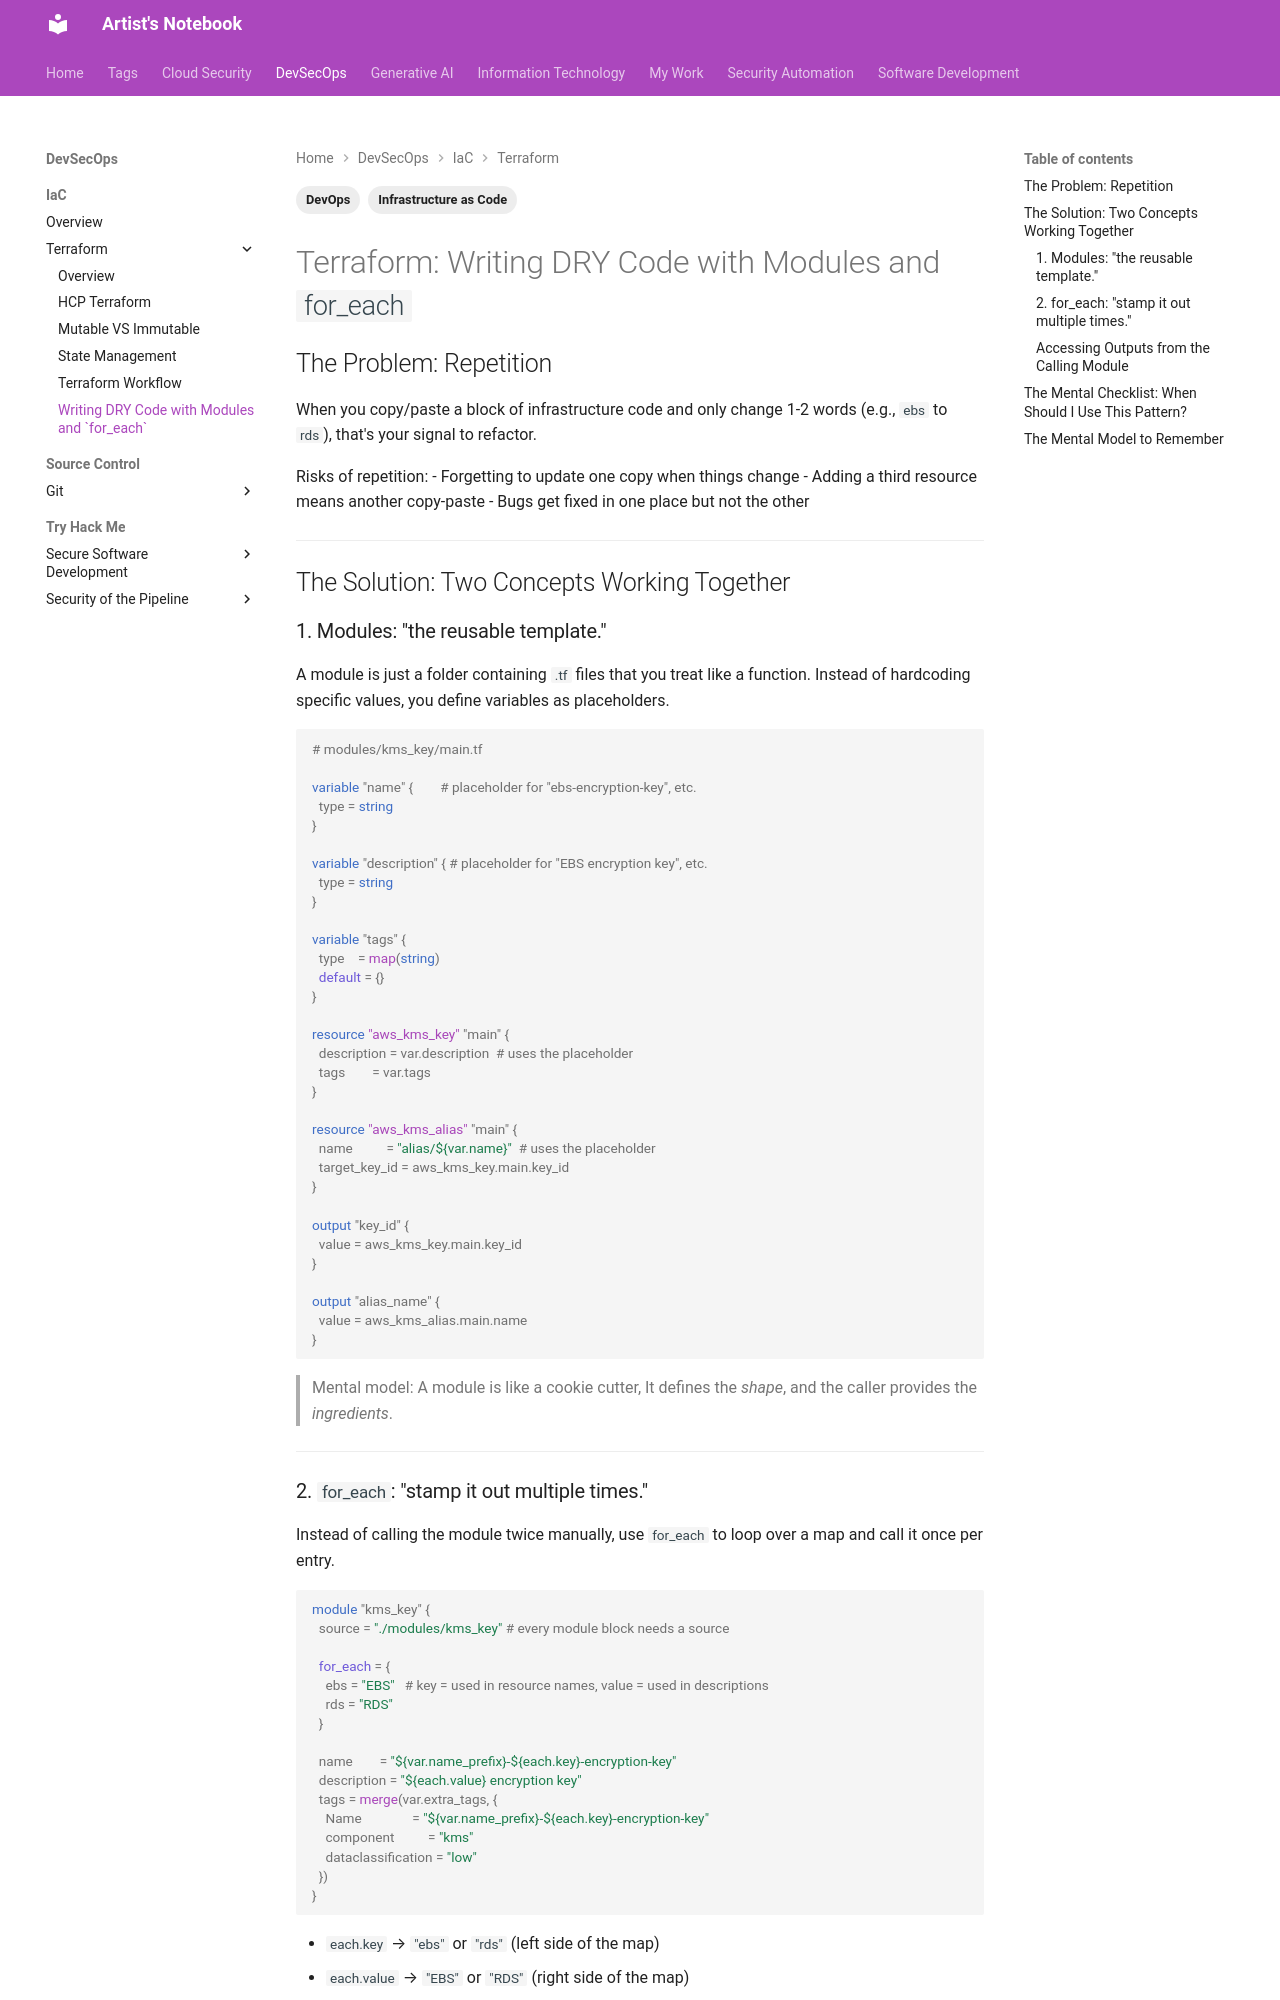

repository: ArtistYay/notes.artistuniverse.github.io · page: devsecops/iac/terraform/dry_modules/index.html · generator: mkdocs

---
tags:
  - Infrastructure as Code
  - DevOps
---

# Terraform: Writing DRY Code with Modules and `for_each`

## The Problem: Repetition

When you copy/paste a block of infrastructure code and only change 1-2 words (e.g., `ebs` to `rds`), that's your signal to refactor.

Risks of repetition:
- Forgetting to update one copy when things change
- Adding a third resource means another copy-paste
- Bugs get fixed in one place but not the other

---

## The Solution: Two Concepts Working Together

### 1. Modules: "the reusable template."

A module is just a folder containing `.tf` files that you treat like a function. Instead of hardcoding specific values, you define variables as placeholders.

```hcl
# modules/kms_key/main.tf

variable "name" {        # placeholder for "ebs-encryption-key", etc.
  type = string
}

variable "description" { # placeholder for "EBS encryption key", etc.
  type = string
}

variable "tags" {
  type    = map(string)
  default = {}
}

resource "aws_kms_key" "main" {
  description = var.description  # uses the placeholder
  tags        = var.tags
}

resource "aws_kms_alias" "main" {
  name          = "alias/${var.name}"  # uses the placeholder
  target_key_id = aws_kms_key.main.key_id
}

output "key_id" {
  value = aws_kms_key.main.key_id
}

output "alias_name" {
  value = aws_kms_alias.main.name
}
```

> Mental model: A module is like a cookie cutter, It defines the *shape*, and the caller provides the *ingredients*.

---
